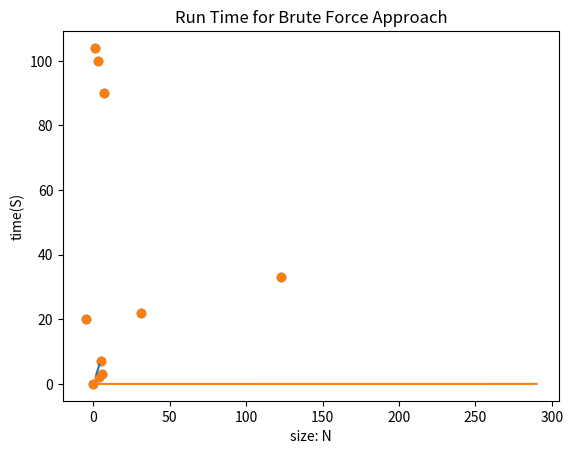

This figure's Python source: (Note: this script raises an exception after producing the figure.)
import numpy as np
import pandas as pd
import time
from random import randint
from math import sqrt
import matplotlib.pyplot as plt


### global section.

#test points 
points = [(0,0),(4,2),(6,3),(5,7),(3,100),(1,104),(7,90),(31,22),(123,33),(-5,20)]

#random points for complexity measurement
randomPoints  = [(randint(0, 100),randint(0, 100)) for i in range(500)]

#this algorithm runs the distance formula on two points.
def distance(a,b):
    diffX = a[0]-b[0]
    diffY = a[1]-b[1]
    dist = sqrt(diffX*diffX + diffY*diffY)
    return dist

'''
This problem involves using a Brute-Force approach to finding 
the closest distance between two points in a graph.:
'''
def bruteForceSmallestDistance(pts):
     minimum = float('inf')
     point1 = [0,0]
     point2 = [0,0]
     ArrSize = len(pts)
     for i in range(ArrSize):
         for j in range(i+1,ArrSize):
             if distance(pts[i],pts[j]) < minimum:
                minimum = distance(pts[i],pts[j])
                point1 = pts[i]
                point2 = pts[j]
     return point1, point2

def timeBruteForceSmallestDistance():
    times = []
    for x in range(0,300,10):
        start_time = time.time()
        list2 = bruteForceSmallestDistance(randomPoints[0:x])
        elapsed_time = time.time()-start_time
        times.append(elapsed_time)
    
    return times




def printPoints(pts):
    xPts = []
    yPts = []
    xMinPts = []
    yMinPts = []
    for i in range(len(points)):
        xPts.append(points[i][0])
        yPts.append(points[i][1])
    plt.scatter(xPts,yPts, marker='o')


PointsOfShortestDistance = bruteForceSmallestDistance(points)
print("The points of the smallest distance by brute force is " + str(bruteForceSmallestDistance(points)))
print("The smallest distance by brute force is " + str(distance(PointsOfShortestDistance[0],PointsOfShortestDistance[1])))
complexityPoints = []
complexityPoints = timeBruteForceSmallestDistance()
printPoints(points)
xPts = []
yPts = []
xPts = bruteForceSmallestDistance(points)[0]
yPts = bruteForceSmallestDistance(points)[1]
plt.plot(xPts,yPts)
plt.show()

#graphing the time it takes to run the code.
plt.plot(range(0,300,10),complexityPoints)
plt.xlabel('size: N')
plt.ylabel('time(S)')
plt.title('Run Time for Brute Force Approach')
plt.show()



printPoints(points)
xPts = []
yPts = []
xPts = DivideAndConquerDistanceAlgorithm(points)[0]
yPts = DivideAndConquerDistanceAlgorithm(points)[1]
plt.plot(xPts,yPts)

